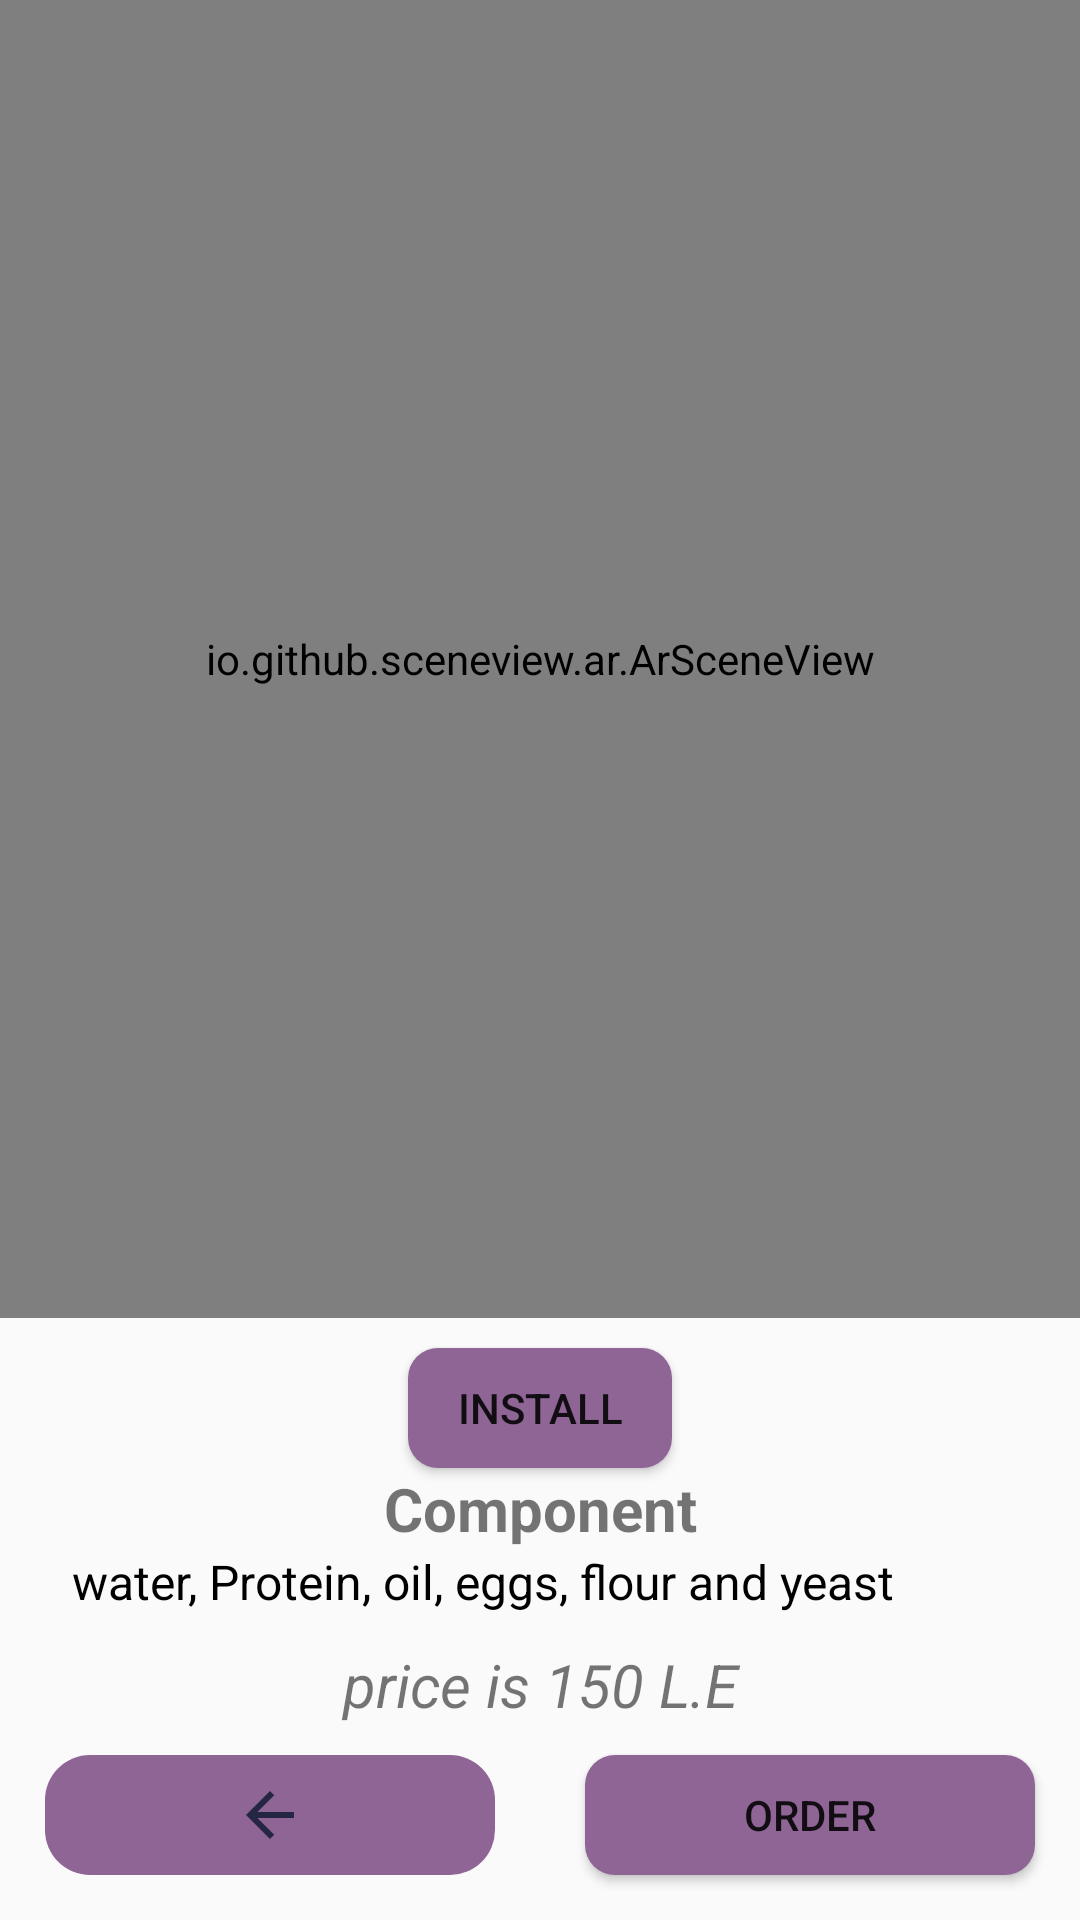

Produce the Android XML layout that renders to this screen, including the resource entries it uses.
<!-- AndroidManifest.xml: application theme Theme.Farousa -->
<!-- res/layout/fragment_detail.xml -->
<?xml version="1.0" encoding="utf-8"?>
<androidx.constraintlayout.widget.ConstraintLayout xmlns:android="http://schemas.android.com/apk/res/android"
    xmlns:tools="http://schemas.android.com/tools"
    android:layout_width="match_parent"
    android:layout_height="match_parent"
    xmlns:app="http://schemas.android.com/apk/res-auto"
    tools:context=".fragments.detail.DetailFragment">

    <io.github.sceneview.ar.ArSceneView
        android:id="@+id/arsceneview"
        android:layout_width="match_parent"
        android:layout_height="0dp"
        android:layout_marginBottom="10dp"
        app:layout_constraintBottom_toTopOf="@+id/btn_install"
        app:layout_constraintEnd_toEndOf="parent"
        app:layout_constraintHorizontal_bias="0.0"
        app:layout_constraintStart_toStartOf="parent"
        app:layout_constraintTop_toTopOf="parent"
        app:layout_constraintVertical_bias="0.0" />

    <ImageButton
        android:id="@+id/back"
        android:layout_width="0dp"
        android:layout_height="40dp"
        android:layout_margin="15dp"
        android:background="@drawable/buttonsplash"
        android:backgroundTint="#8E6595"
        android:contentDescription="Back"
        android:src="@drawable/baseline_arrow_back_24"
        app:layout_constraintBottom_toBottomOf="parent"
        app:layout_constraintEnd_toStartOf="@+id/btn_order"
        app:layout_constraintStart_toStartOf="parent"
        tools:ignore="HardcodedText,TouchTargetSizeCheck" />

    <Button
        android:id="@+id/btn_order"
        android:layout_width="0dp"
        android:layout_height="40dp"
        android:layout_margin="15dp"
        android:background="@drawable/button_install"
        android:text="Order"
        app:layout_constraintBottom_toBottomOf="parent"
        app:layout_constraintEnd_toEndOf="parent"
        app:layout_constraintStart_toEndOf="@id/back"
        tools:ignore="HardcodedText,TextContrastCheck,TouchTargetSizeCheck" />

    <TextView
        android:id="@+id/txt_component"
        android:layout_width="wrap_content"
        android:layout_height="wrap_content"
        android:text="Component"
        android:textSize="20sp"
        android:textStyle="bold"
        app:layout_constraintBottom_toTopOf="@+id/txt_itemComponent"
        app:layout_constraintEnd_toEndOf="parent"
        app:layout_constraintStart_toStartOf="parent"
        tools:ignore="HardcodedText" />

    <TextView
        android:id="@+id/txt_itemComponent"
        android:layout_width="match_parent"
        android:layout_height="wrap_content"
        android:layout_margin="10dp"
        android:text=" water, Protein, oil, eggs, flour and yeast "
        android:textColor="@color/black"
        android:textSize="16sp"
        app:layout_constraintBottom_toTopOf="@+id/txt_price"
        app:layout_constraintStart_toStartOf="parent"
        android:paddingStart="10dp"
        tools:ignore="HardcodedText,RtlSymmetry" />

    <TextView
        android:id="@+id/txt_price"
        android:layout_width="match_parent"
        android:layout_height="wrap_content"
        android:layout_margin="10dp"
        android:gravity="center"
        android:text="price is 150 L.E"
        android:textSize="20sp"
        android:textStyle="italic"
        app:layout_constraintBottom_toTopOf="@+id/back"
        app:layout_constraintStart_toStartOf="parent"
        tools:ignore="HardcodedText"
        />

    <Button
        android:id="@+id/btn_install"
        android:layout_width="wrap_content"
        android:layout_height="40dp"
        android:background="@drawable/button_install"
        android:text="install"
        app:layout_constraintBottom_toTopOf="@+id/txt_component"
        app:layout_constraintEnd_toEndOf="parent"
        app:layout_constraintStart_toStartOf="parent"
        tools:ignore="HardcodedText,TouchTargetSizeCheck" />

</androidx.constraintlayout.widget.ConstraintLayout>
<!-- resources referenced by this layout -->
<resources>
  <color name="black">#FF000000</color>
  <!-- drawable baseline_arrow_back_24 (drawable) -->
  <vector android:autoMirrored="true" android:height="24dp"
      android:tint="#252644" android:viewportHeight="24"
      android:viewportWidth="24" android:width="24dp" xmlns:android="http://schemas.android.com/apk/res/android">
      <path android:fillColor="@android:color/white" android:pathData="M20,11H7.83l5.59,-5.59L12,4l-8,8 8,8 1.41,-1.41L7.83,13H20v-2z"/>
  </vector>
  <!-- drawable button_install (drawable) -->
  <?xml version="1.0" encoding="utf-8"?>
  <shape  android:shape="rectangle" xmlns:android="http://schemas.android.com/apk/res/android">
  
      <corners android:radius="10dp"/>
      <solid android:color="#8E6595"/>
  </shape>
  <!-- drawable buttonsplash (drawable) -->
  <?xml version="1.0" encoding="utf-8"?>
  <shape android:shape="rectangle" xmlns:android="http://schemas.android.com/apk/res/android">
      <solid android:color="#835E33"/>
      <corners android:radius="15dp"/>
  
  </shape>
  <style name="Theme.Farousa" parent="Base.Theme.Farousa" />
  <style name="Base.Theme.Farousa" parent="Theme.AppCompat.Light.NoActionBar">
          
          
      </style>
</resources>
